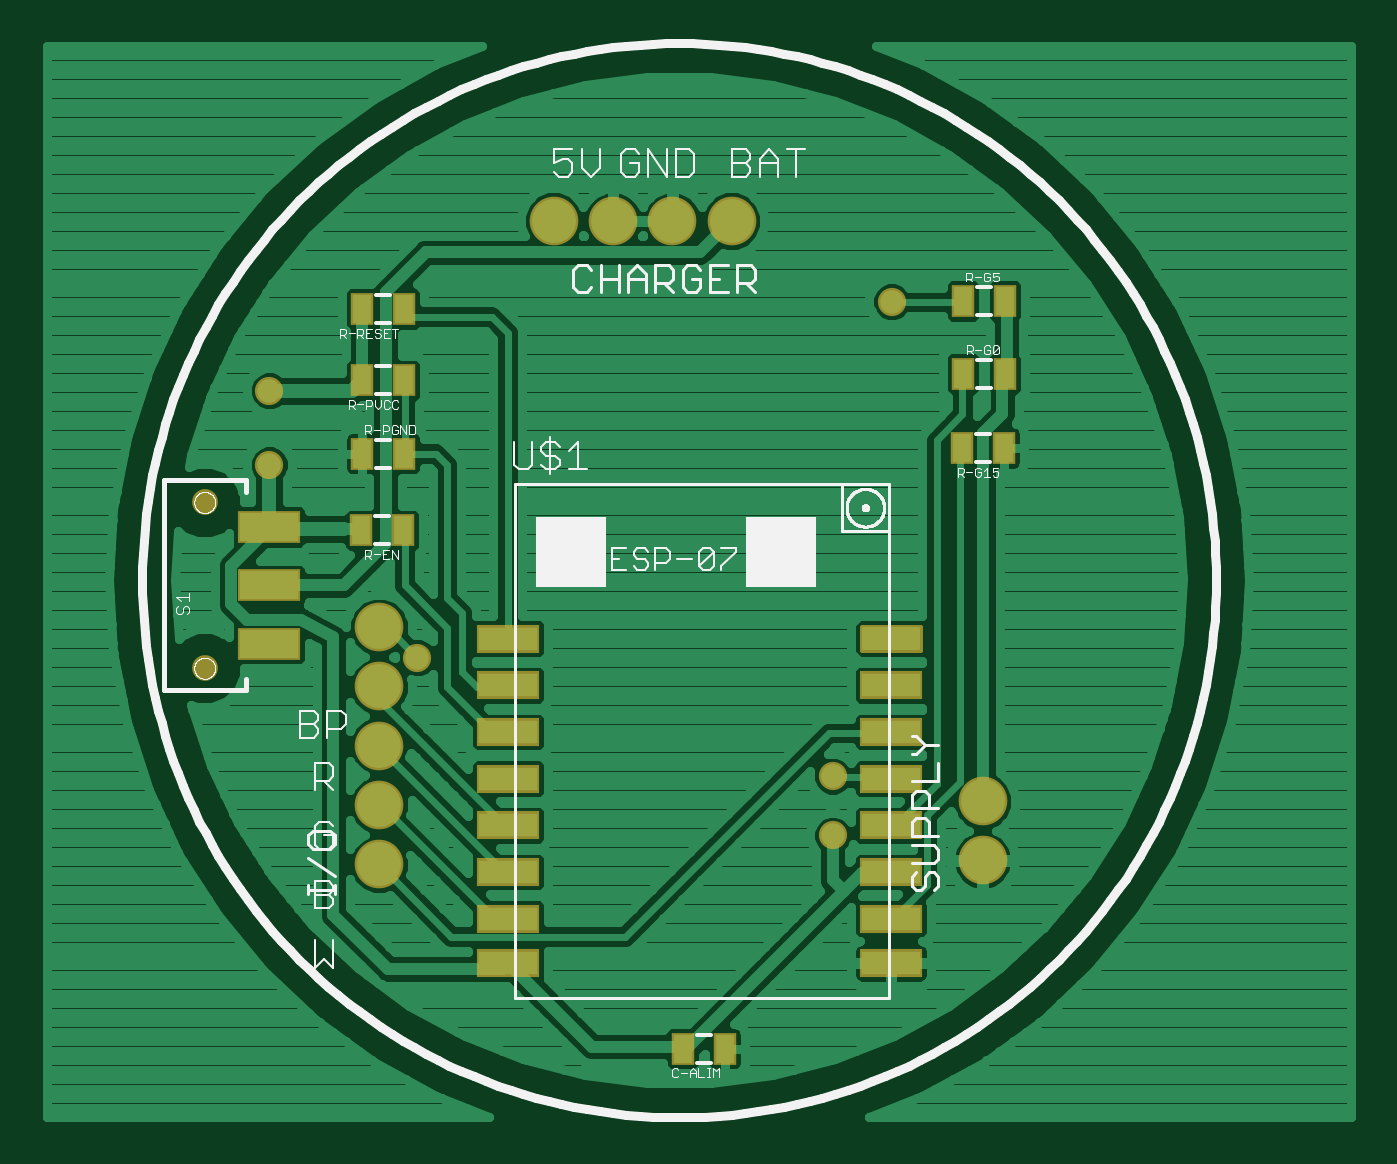
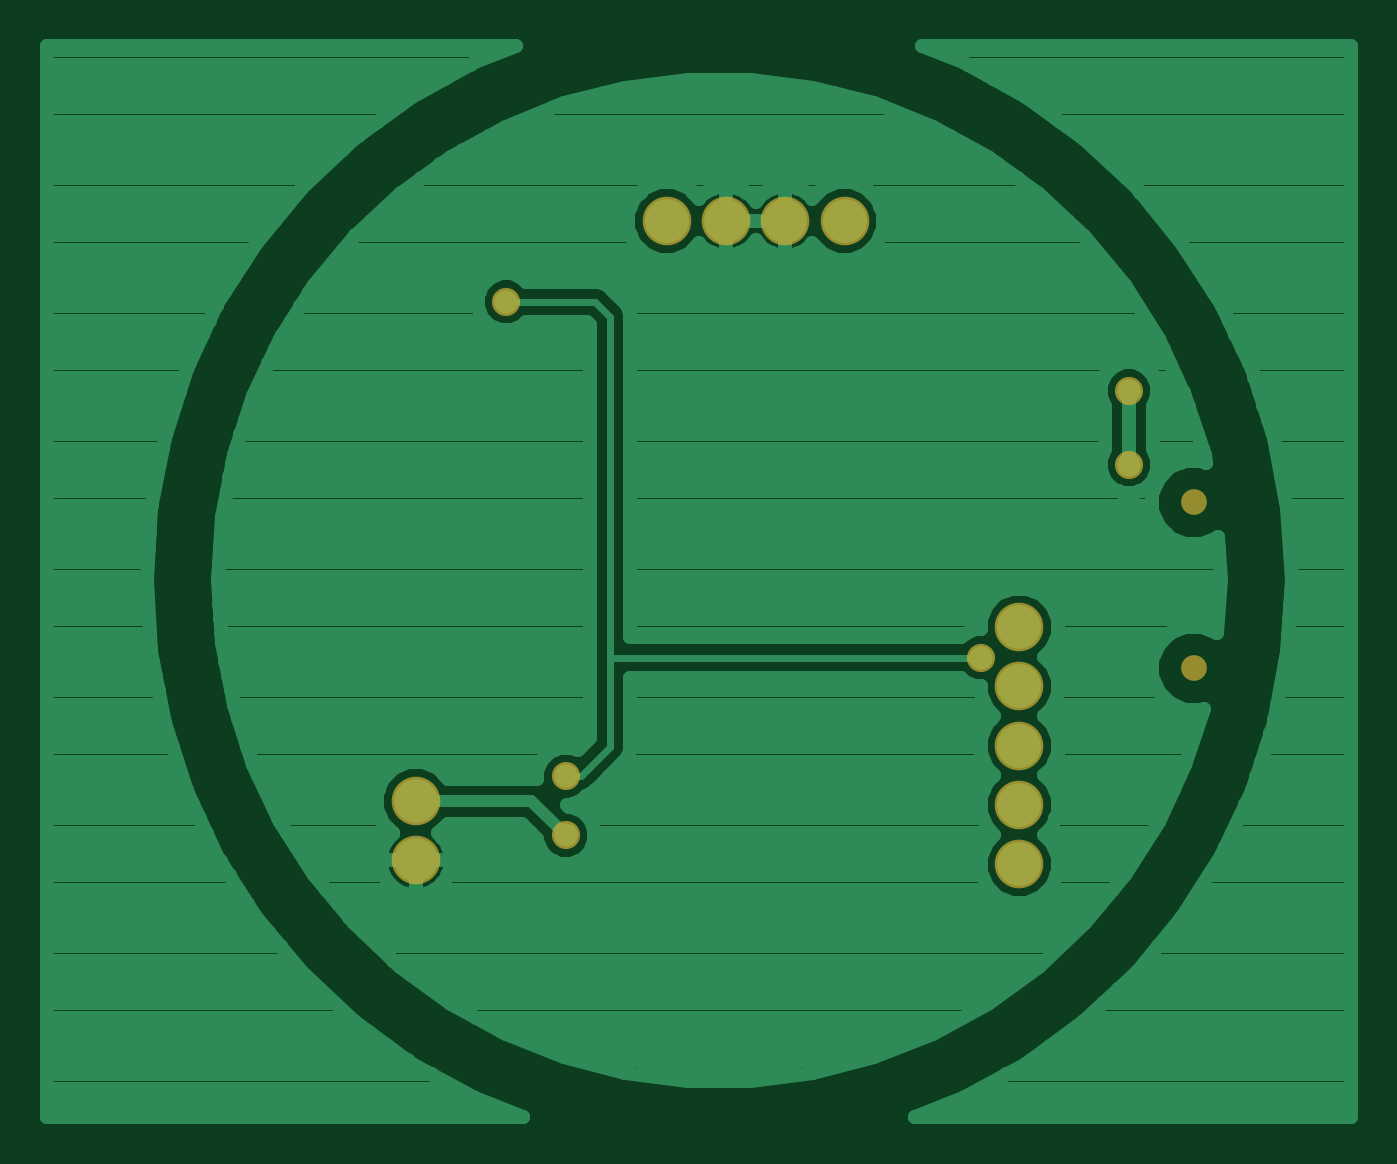
Circuit board: 7 layer files. Board 55.9 x 45.9 mm.
- top_copper: ESP.cmp (53798 bytes)
- drill: ESP.drd (326 bytes)
- drill: ESP.drl (48 bytes)
- top_silk: ESP.plc (30804 bytes)
- bottom_copper: ESP.sol (24530 bytes)
- top_mask: ESP.stc (1666 bytes)
- bottom_mask: ESP.sts (563 bytes)

=== top_copper: ESP.cmp (53798 bytes, source omitted) ===
=== drill: ESP.drd ===
%
M48
M72
T01C0.02362
T02C0.03543
T03C0.04000
%
T01
X64700Y79700
X39700Y112200
X39700Y124700
X134700Y59700
X134700Y49700
X144700Y139700
T02
X28824Y105852
X28824Y77899
T03
X58211Y44833
X58211Y54833
X58211Y64833
X58211Y74833
X58211Y84833
X87677Y153321
X97677Y153321
X107677Y153321
X117677Y153321
X159995Y55507
X159995Y45507
M30

=== drill: ESP.drl (48 bytes, source withheld) ===
=== top_silk: ESP.plc (30804 bytes, source omitted) ===
=== bottom_copper: ESP.sol (24530 bytes, source omitted) ===
=== top_mask: ESP.stc ===
G75*
%MOIN*%
%OFA0B0*%
%FSLAX25Y25*%
%IPPOS*%
%LPD*%
%AMOC8*
5,1,8,0,0,1.08239X$1,22.5*
%
%ADD10R,0.03950X0.05524*%
%ADD11C,0.00805*%
%ADD12R,0.10643X0.04737*%
%ADD13R,0.10643X0.05524*%
%ADD14C,0.04343*%
%ADD15C,0.08200*%
%ADD16C,0.04762*%
D10*
X0109418Y0013767D03*
X0116505Y0013767D03*
X0062316Y0101145D03*
X0055229Y0101145D03*
X0055329Y0114092D03*
X0062416Y0114092D03*
X0062424Y0126427D03*
X0055337Y0126427D03*
X0055341Y0138473D03*
X0062428Y0138473D03*
X0156689Y0139823D03*
X0163776Y0139823D03*
X0163797Y0127561D03*
X0156710Y0127561D03*
X0156552Y0115035D03*
X0163639Y0115035D03*
D11*
X0149481Y0080943D02*
X0139643Y0080943D01*
X0139643Y0084875D01*
X0149481Y0084875D01*
X0149481Y0080943D01*
X0149481Y0081747D02*
X0139643Y0081747D01*
X0139643Y0082551D02*
X0149481Y0082551D01*
X0149481Y0083355D02*
X0139643Y0083355D01*
X0139643Y0084159D02*
X0149481Y0084159D01*
D12*
X0144562Y0075035D03*
X0144562Y0067161D03*
X0144562Y0059287D03*
X0144562Y0051413D03*
X0144562Y0043539D03*
X0144562Y0035665D03*
X0144562Y0028165D03*
X0079995Y0028165D03*
X0079995Y0035665D03*
X0079995Y0043539D03*
X0079995Y0051413D03*
X0079995Y0059287D03*
X0079995Y0067161D03*
X0079995Y0075035D03*
X0079995Y0082909D03*
D13*
X0039651Y0082033D03*
X0039651Y0091875D03*
X0039651Y0101718D03*
D14*
X0028824Y0105852D03*
X0028824Y0077899D03*
D15*
X0058211Y0044833D03*
X0058211Y0054833D03*
X0058211Y0064833D03*
X0058211Y0074833D03*
X0058211Y0084833D03*
X0087677Y0153321D03*
X0097677Y0153321D03*
X0107677Y0153321D03*
X0117677Y0153321D03*
X0159995Y0055507D03*
X0159995Y0045507D03*
D16*
X0134700Y0049700D03*
X0134700Y0059700D03*
X0064700Y0079700D03*
X0039700Y0112200D03*
X0039700Y0124700D03*
X0144700Y0139700D03*
M02*

=== bottom_mask: ESP.sts ===
G75*
%MOIN*%
%OFA0B0*%
%FSLAX25Y25*%
%IPPOS*%
%LPD*%
%AMOC8*
5,1,8,0,0,1.08239X$1,22.5*
%
%ADD10C,0.04343*%
%ADD11C,0.08200*%
%ADD12C,0.04762*%
D10*
X0028824Y0077899D03*
X0028824Y0105852D03*
D11*
X0058211Y0044833D03*
X0058211Y0054833D03*
X0058211Y0064833D03*
X0058211Y0074833D03*
X0058211Y0084833D03*
X0087677Y0153321D03*
X0097677Y0153321D03*
X0107677Y0153321D03*
X0117677Y0153321D03*
X0159995Y0055507D03*
X0159995Y0045507D03*
D12*
X0134700Y0049700D03*
X0134700Y0059700D03*
X0064700Y0079700D03*
X0039700Y0112200D03*
X0039700Y0124700D03*
X0144700Y0139700D03*
M02*
